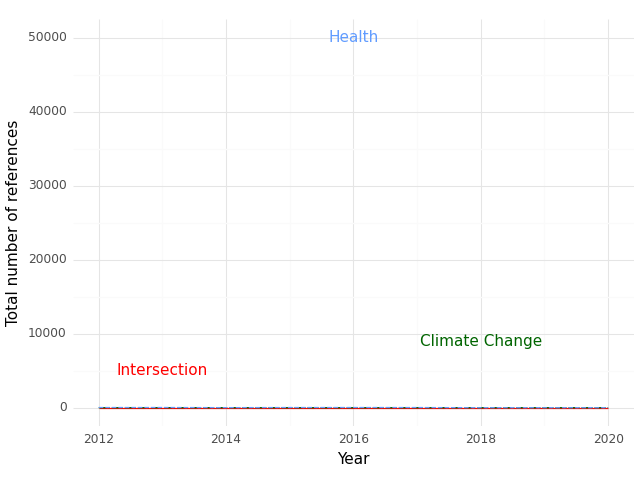

Values plotted in this chart, from the file beside it:
, Year, intersection, health, climate
0, 2012, 0.0, 26.0, 0.0
1, 2013, 0.0, 31.0, 3.0
2, 2014, 0.0, 11.0, 3.0
3, 2015, 0.0, 27.0, 0.0
4, 2016, 0.0, 29.0, 0.0
5, 2017, 0.0, 25.0, 1.0
6, 2018, 0.0, 3.0, 0.0
7, 2019, 0.0, 0.0, 1.0
8, 2020, 0.0, 0.0, 0.0
